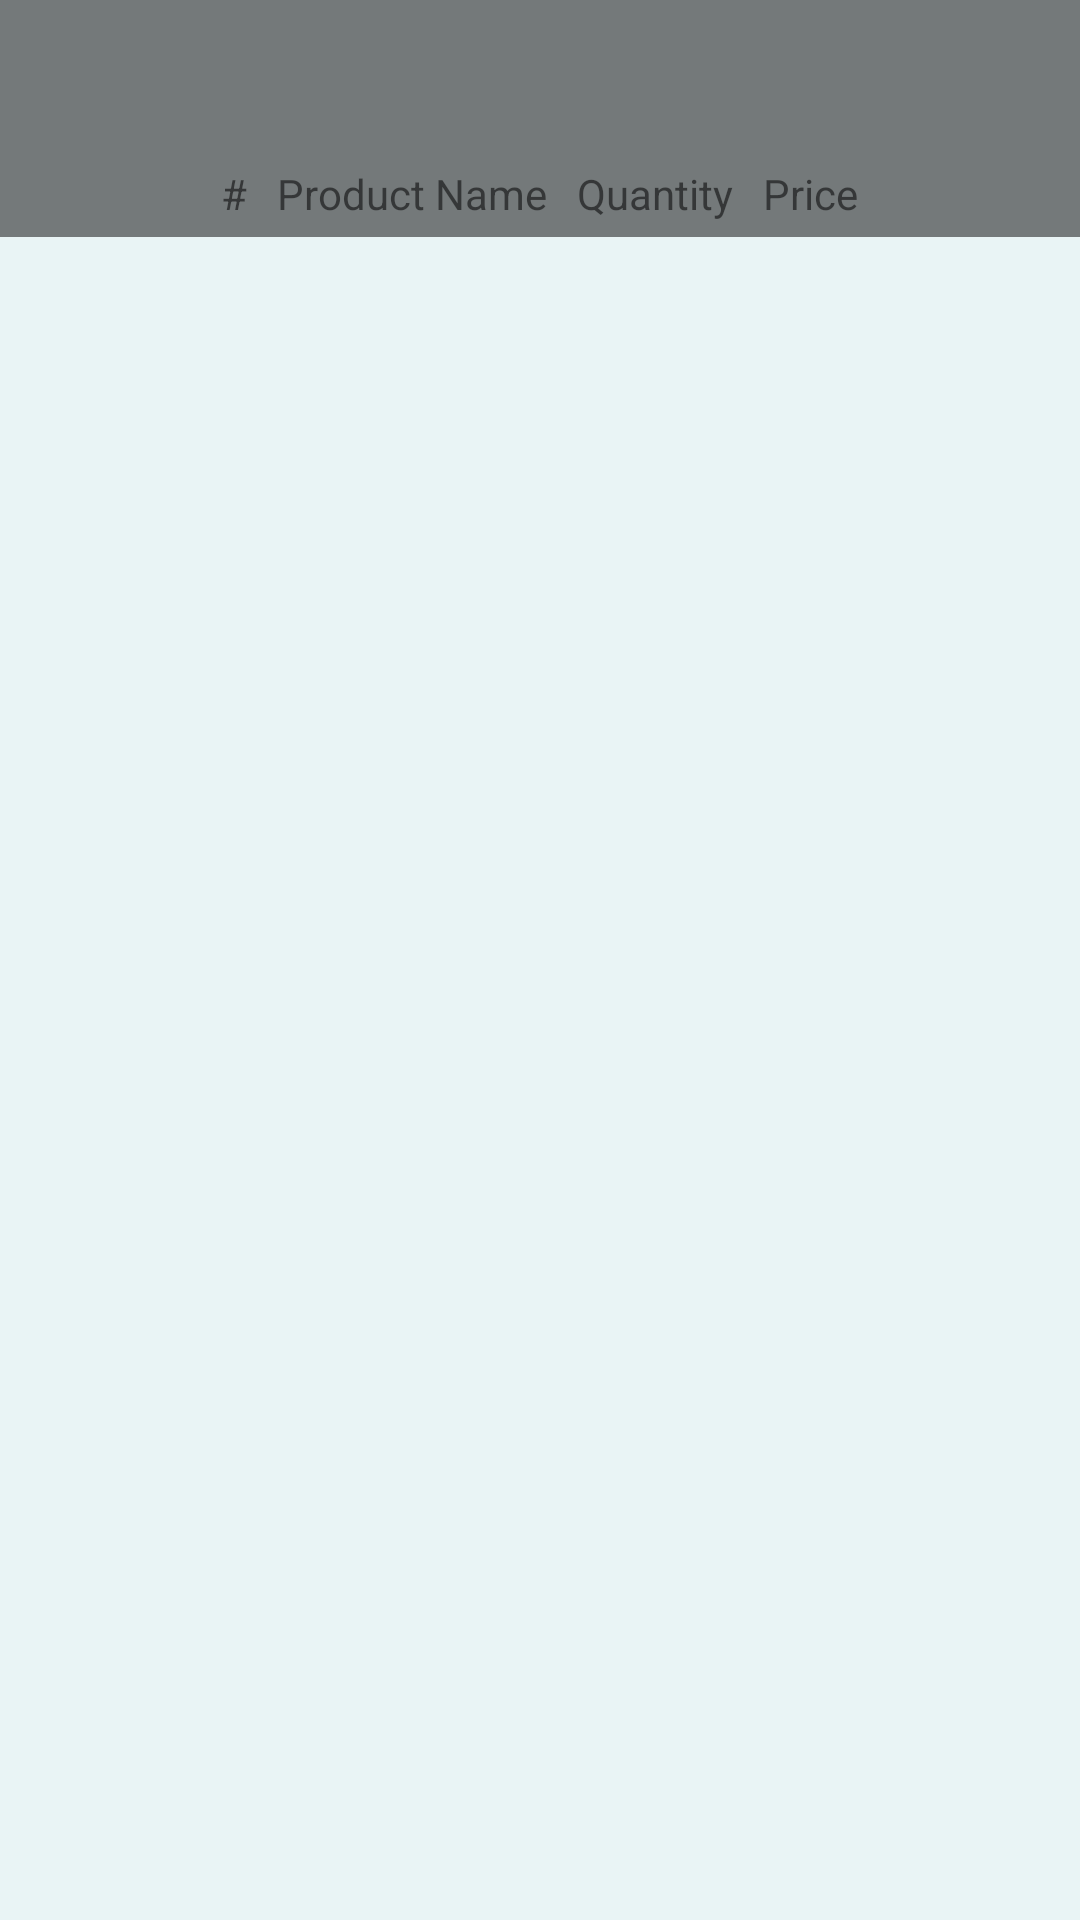

Write the Android layout XML for this screen, with the resource values it uses.
<!-- AndroidManifest.xml: activity theme Theme.Design.Light.NoActionBar -->
<!-- res/layout/activity_cart.xml -->
<?xml version="1.0" encoding="utf-8"?>
<ScrollView xmlns:android="http://schemas.android.com/apk/res/android"
    xmlns:app="http://schemas.android.com/apk/res-auto"
    xmlns:tools="http://schemas.android.com/tools"
    android:background="#E9F4F5"
    android:layout_width="match_parent"
    android:layout_height="match_parent">

    <androidx.constraintlayout.widget.ConstraintLayout
        android:layout_width="match_parent"
        android:layout_height="0dp"
        android:background="#80000000"
        tools:context=".ui.CartActivity">

        <ImageView
            android:id="@+id/backArrow"
            android:layout_width="40dp"
            android:layout_height="40dp"
            android:layout_marginStart="8dp"
            android:layout_marginTop="8dp"
            android:clickable="true"
            app:layout_constraintStart_toStartOf="parent"
            app:layout_constraintTop_toTopOf="parent"
            app:srcCompat="@drawable/left_arrow"
            android:focusable="true" />

        <TableLayout
            android:id="@+id/cartTable"
            android:layout_width="match_parent"
            android:layout_height="match_parent"
            android:layout_marginStart="8dp"
            android:layout_marginTop="50dp"
            android:layout_marginEnd="8dp"
            app:layout_constraintEnd_toEndOf="parent"
            app:layout_constraintStart_toStartOf="parent"
            app:layout_constraintTop_toTopOf="parent">

            <TableRow
                android:layout_width="match_parent"
                android:layout_height="match_parent"
                android:gravity="center">

                <TextView
                    android:layout_width="match_parent"
                    android:layout_height="wrap_content"
                    android:layout_margin="5dp"
                    android:text="#" />

                <TextView
                    android:layout_width="match_parent"
                    android:layout_height="wrap_content"
                    android:layout_margin="5dp"
                    android:text="Product Name" />

                <TextView
                    android:layout_width="match_parent"
                    android:layout_height="wrap_content"
                    android:layout_margin="5dp"
                    android:text="Quantity" />

                <TextView
                    android:layout_width="match_parent"
                    android:layout_height="wrap_content"
                    android:layout_margin="5dp"
                    android:text="Price" />

            </TableRow>

        </TableLayout>

    </androidx.constraintlayout.widget.ConstraintLayout>

</ScrollView>
<!-- resources referenced by this layout -->
<resources>

</resources>
